Run: headless pygame with SDL's dummy video driver; simulated clock (each Clock.tick advances the game by its frame time, no real sleeping); random seed 0; keys injected as events and as key.get_pressed() state; mouse plan: one left click at the window centre at the start of phase 2, then a move to the lower-right quarter at the start of phase 3.
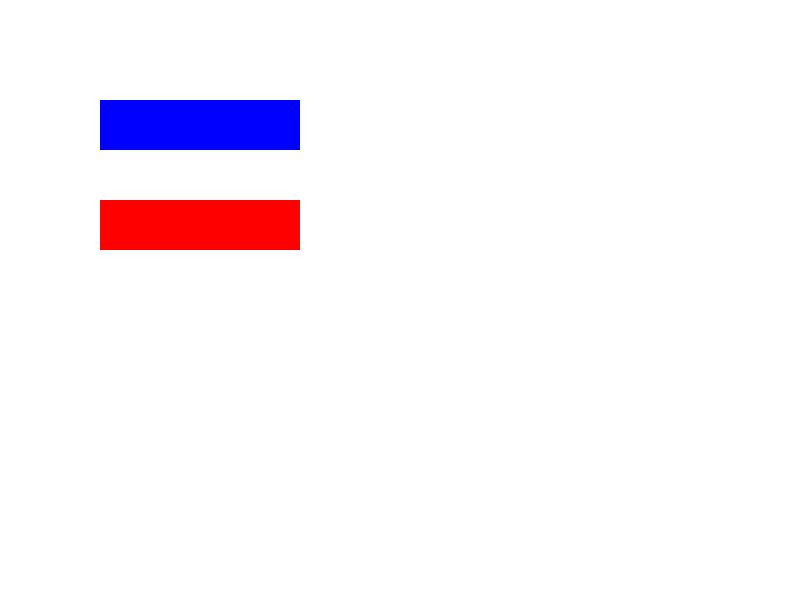
Frame 1 of 4 · flips 1–60 · no input
Frame 2 of 4 · flips 61–180 · clicked the window centre · tapped SPACE, RETURN · held RIGHT (→), D · screen unchanged from frame 1, image omitted
Frame 3 of 4 · flips 181–300 · moved the mouse to the lower-right quarter · held DOWN (↓), S · screen unchanged from frame 2, image omitted
Frame 4 of 4 · flips 301–420 · held LEFT (←), A, UP (↑), W · screen unchanged from frame 3, image omitted

The pygame program that drew these frames:

# -*- coding: utf-8 -*-
"""
Created on Sat Jun 22 11:15:14 2024

@author: utilisateur
"""

import pygame
import sys

# Initialiser Pygame
pygame.init()

# Définir les dimensions de la fenêtre
width, height = 800, 600
screen = pygame.display.set_mode((width, height))
pygame.display.set_caption('Gestion des clics sur des éléments')

# Couleurs
WHITE = (255, 255, 255)
BLUE = (0, 0, 255)
RED = (255, 0, 0)

# Définir les boutons comme des Rect
button1 = pygame.Rect(100, 100, 200, 50)  # x, y, width, height
button2 = pygame.Rect(100, 200, 200, 50)

def draw_buttons():
    pygame.draw.rect(screen, BLUE, button1)
    pygame.draw.rect(screen, RED, button2)

# Boucle principale
running = True
while running:
    for event in pygame.event.get():
        if event.type == pygame.QUIT:
            running = False
        elif event.type == pygame.MOUSEBUTTONDOWN:
            # Récupérer les coordonnées de la souris
            mouse_x, mouse_y = event.pos
            
            # Vérifier si le clic est sur un bouton
            if button1.collidepoint(mouse_x, mouse_y):
                print("Button 1 cliqué")
            elif button2.collidepoint(mouse_x, mouse_y):
                print("Button 2 cliqué")
    
    # Remplir l'écran de blanc
    screen.fill(WHITE)
    
    # Dessiner les boutons
    draw_buttons()
    
    # Rafraîchir l'écran
    pygame.display.flip()

# Quitter Pygame
pygame.quit()
sys.exit()
